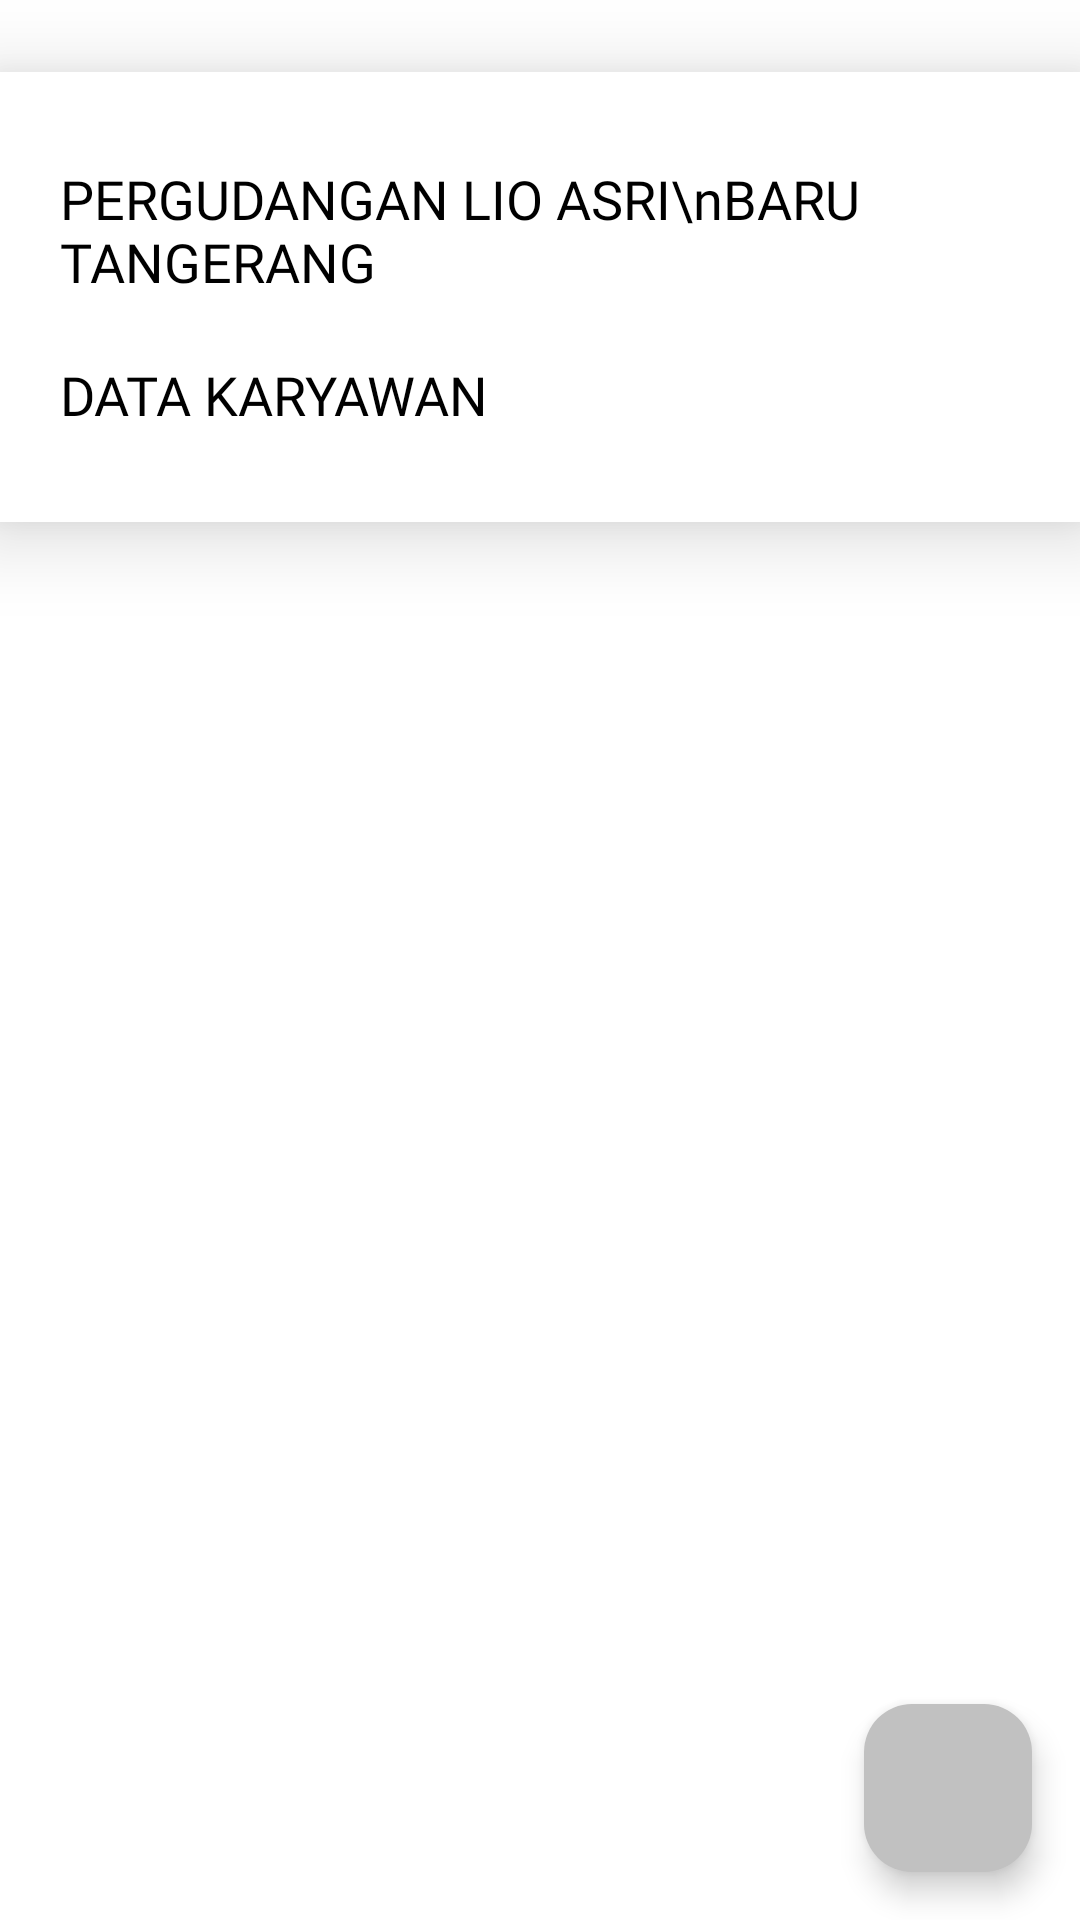

Reconstruct the res/layout file that produces this screen, plus the resources it refers to.
<!-- AndroidManifest.xml: application theme Theme.Presensi -->
<!-- res/layout/activity_data_karyawan_copy.xml -->
<?xml version="1.0" encoding="utf-8"?>
<androidx.constraintlayout.widget.ConstraintLayout xmlns:android="http://schemas.android.com/apk/res/android"
    xmlns:app="http://schemas.android.com/apk/res-auto"
    xmlns:tools="http://schemas.android.com/tools"
    android:layout_width="match_parent"
    android:layout_height="match_parent"
    android:background="@color/white"
    tools:context=".DataKaryawanActivity">

    <androidx.cardview.widget.CardView
        android:id="@+id/card"
        android:layout_width="match_parent"
        android:layout_height="150dp"
        android:layout_marginTop="24dp"
        android:backgroundTint="@color/white"
        app:cardBackgroundColor="@android:color/darker_gray"
        app:cardCornerRadius="0dp"
        app:cardElevation="16dp"
        app:layout_constraintEnd_toEndOf="parent"
        app:layout_constraintStart_toStartOf="parent"
        app:layout_constraintTop_toTopOf="parent">

        <LinearLayout
            android:layout_width="match_parent"
            android:layout_height="wrap_content"
            android:layout_gravity="center"
            android:layout_marginHorizontal="20dp"
            android:orientation="vertical">

            <TextView
                android:layout_width="wrap_content"
                android:layout_height="wrap_content"
                android:fontFamily="@font/inter_bold"
                android:text="PERGUDANGAN LIO ASRI\nBARU TANGERANG"
                android:textColor="@color/black"
                android:textSize="18sp" />

            <TextView
                android:layout_width="wrap_content"
                android:layout_height="wrap_content"
                android:layout_marginTop="20dp"
                android:fontFamily="@font/inter_semibold"
                android:text="@string/data_karyawan"
                android:textColor="@color/black"
                android:textSize="18sp" />

        </LinearLayout>

    </androidx.cardview.widget.CardView>

    <androidx.recyclerview.widget.RecyclerView
        android:id="@+id/rvDataKaryawan"
        android:layout_width="match_parent"
        android:layout_height="0dp"
        android:layout_marginTop="8dp"
        app:layout_constraintBottom_toBottomOf="parent"
        app:layout_constraintEnd_toEndOf="parent"
        app:layout_constraintStart_toStartOf="parent"
        app:layout_constraintTop_toBottomOf="@id/card"
        tools:listitem="@layout/item_karyawan" />

    <com.google.android.material.floatingactionbutton.FloatingActionButton
        android:id="@+id/fabAdd"
        android:layout_width="wrap_content"
        android:layout_height="wrap_content"
        android:layout_margin="16dp"
        android:clickable="true"
        app:backgroundTint="@color/greyText"
        app:layout_constraintBottom_toBottomOf="parent"
        app:layout_constraintEnd_toEndOf="parent"
        app:rippleColor="@color/greenText"
        app:srcCompat="@drawable/ic_add"
        app:tint="@color/black" />
</androidx.constraintlayout.widget.ConstraintLayout>
<!-- res/layout/item_karyawan.xml (included above) -->
<com.google.android.material.card.MaterialCardView xmlns:android="http://schemas.android.com/apk/res/android"
    xmlns:card_view="http://schemas.android.com/apk/res-auto"
    android:layout_width="match_parent"
    android:layout_height="wrap_content"
    android:layout_marginHorizontal="12dp"
    android:layout_marginBottom="12dp"
    card_view:cardCornerRadius="4dp">
    <androidx.constraintlayout.widget.ConstraintLayout
        android:layout_width="match_parent"
        android:layout_height="match_parent">

        <LinearLayout
            android:id="@+id/linearLayout"
            android:layout_width="wrap_content"
            android:layout_height="wrap_content"
            android:orientation="vertical"
            android:paddingHorizontal="8dp"
            android:paddingVertical="4dp"
            card_view:layout_constraintBottom_toBottomOf="parent"
            card_view:layout_constraintStart_toStartOf="parent"
            card_view:layout_constraintTop_toTopOf="parent">

            <TextView
                android:id="@+id/nama"
                android:layout_width="wrap_content"
                android:layout_height="wrap_content"
                android:fontFamily="@font/inter_semibold"
                android:text="Karyawan A"
                android:textColor="@color/black"
                android:textSize="16sp" />

            <TextView
                android:id="@+id/id"
                android:layout_width="wrap_content"
                android:layout_height="wrap_content"
                android:layout_marginTop="5dp"
                android:fontFamily="@font/inter_regular"
                android:text="ID"
                android:textColor="@color/lightBlackText"
                android:textSize="16sp" />

            <TextView
                android:id="@+id/nik"
                android:layout_width="wrap_content"
                android:layout_height="wrap_content"
                android:layout_marginTop="5dp"
                android:fontFamily="@font/inter_regular"
                android:text="NIK"
                android:textColor="@color/lightBlackText"
                android:textSize="16sp" />

            <TextView
                android:id="@+id/divisi"
                android:layout_width="wrap_content"
                android:layout_height="wrap_content"
                android:layout_marginTop="5dp"
                android:fontFamily="@font/inter_regular"
                android:text="Divisi"
                android:textColor="@color/lightBlackText"
                android:textSize="16sp" />

            
            
            
            
            
            
            
            
        </LinearLayout>

        <ImageView
            android:id="@+id/iv_right"
            android:layout_width="wrap_content"
            android:layout_height="wrap_content"
            android:layout_marginEnd="24dp"
            card_view:layout_constraintBottom_toBottomOf="parent"
            card_view:layout_constraintEnd_toEndOf="parent"
            card_view:layout_constraintTop_toTopOf="parent"
            card_view:srcCompat="@drawable/ic_arrow_right" />
    </androidx.constraintlayout.widget.ConstraintLayout>
</com.google.android.material.card.MaterialCardView>
<!-- resources referenced by this layout -->
<resources>
  <color name="black">#FF000000</color>
  <color name="greenText">#047E38</color>
  <color name="greyText">#C1C1C1</color>
  <color name="lightBlackText">#0F0F0F</color>
  <color name="white">#FFFFFFFF</color>
  <string name="data_karyawan">DATA KARYAWAN</string>
  <style name="Theme.Presensi" parent="Base.Theme.Presensi" />
  <style name="Base.Theme.Presensi" parent="Theme.Material3.Light.NoActionBar">
          
          
      </style>
</resources>
